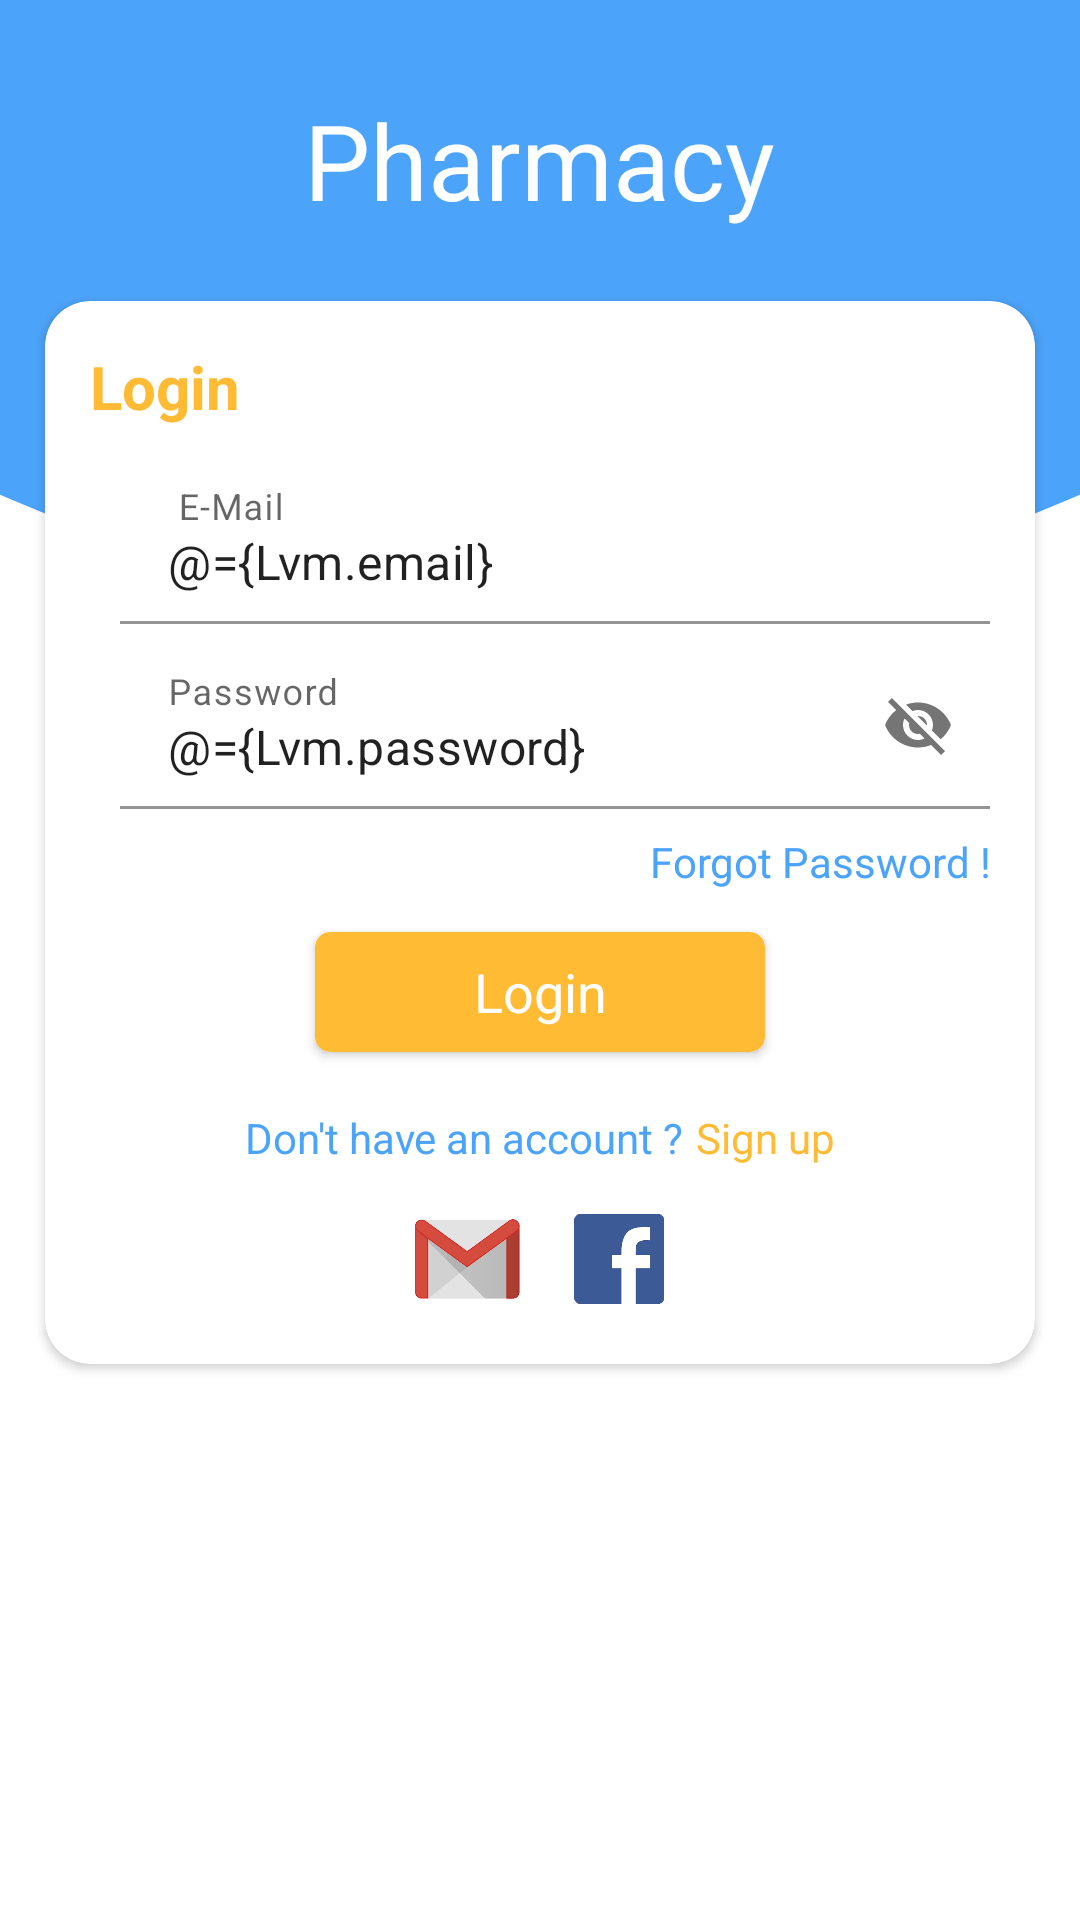

Produce the Android XML layout that renders to this screen, including the resource entries it uses.
<!-- AndroidManifest.xml: application theme theme -->
<!-- res/layout/login.xml -->
<?xml version="1.0" encoding="utf-8"?>
<layout xmlns:android="http://schemas.android.com/apk/res/android"
    xmlns:app="http://schemas.android.com/apk/res-auto"
    xmlns:tools="http://schemas.android.com/tools">

    <data>
        <variable
            name="Lvm"
            type="com.example.ddd.Auth_VM" />

    </data>

    <RelativeLayout
        android:layout_width="match_parent"
        android:layout_height="match_parent"
        android:background="@color/colorWhite"
        tools:context=".Auth.LoginActivity">

        <include
            android:id="@+id/loginInclude"
            layout="@layout/header" />

        <androidx.cardview.widget.CardView
            android:layout_width="match_parent"
            android:layout_height="wrap_content"
            android:layout_marginStart="15dp"
            android:layout_below="@id/loginInclude"
            android:layout_marginTop="-100dp"
            android:layout_marginEnd="15dp"
            android:background="@color/colorWhite"
            app:cardCornerRadius="15dp">

            <LinearLayout
                android:id="@+id/login"
                android:layout_width="match_parent"
                android:layout_height="match_parent"
                android:gravity="center"
                android:orientation="vertical"
                android:padding="15dp">

                <TextView
                    android:layout_width="wrap_content"
                    android:layout_height="wrap_content"
                    android:layout_gravity="start"
                    android:text="Login"
                    android:textAllCaps="false"
                    android:textColor="@color/colorAccent"
                    android:textSize="20dp"
                    android:textStyle="bold" />

                <com.google.android.material.textfield.TextInputLayout
                    android:id="@+id/Lemail"
                    android:layout_width="match_parent"
                    android:layout_height="wrap_content"
                    android:layout_marginTop="10dp"
                    android:backgroundTint="@color/colorPrimary"
                    android:hint=" E-Mail"
                    android:inputType="textEmailAddress"
                    android:paddingLeft="10dp"
                    app:startIconDrawable="@drawable/ic_email"
                    app:startIconTint="@color/gray">

                    <EditText
                        android:layout_width="match_parent"
                        android:layout_height="wrap_content"
                        android:text="@={Lvm.email}"
                        android:background="@color/colorWhite" />

                </com.google.android.material.textfield.TextInputLayout>

                <com.google.android.material.textfield.TextInputLayout
                    android:id="@+id/Lpassword"
                    android:layout_width="match_parent"
                    android:layout_height="wrap_content"
                    android:layout_marginTop="6dp"
                    android:backgroundTint="@color/colorPrimary"
                    android:hint="Password"
                    android:inputType="textPassword"
                    android:paddingLeft="10dp"
                    app:passwordToggleEnabled="true"
                    app:startIconDrawable="@drawable/ic_lock"
                    app:startIconTint="@color/gray">

                    <EditText
                        android:layout_width="match_parent"
                        android:layout_height="wrap_content"
                        android:text="@={Lvm.password}"
                        android:background="@color/colorWhite" />

                </com.google.android.material.textfield.TextInputLayout>

                <TextView
                    android:layout_width="match_parent"
                    android:layout_height="wrap_content"
                    android:layout_marginTop="8dp"
                    android:gravity="end"
                    android:text="Forgot Password !"
                    android:textColor="@color/colorPrimary" />

                <androidx.cardview.widget.CardView
                    android:id="@+id/MapClick"
                    android:layout_width="150dp"
                    android:layout_height="40dp"
                    android:layout_gravity="center"
                    android:layout_marginTop="14dp"
                    android:gravity="center"
                    android:onClick="@{()->Lvm.LoginCLick()}"
                    android:padding="10dp"
                    android:textAllCaps="false"
                    app:cardBackgroundColor="@color/colorAccent"
                    app:cardCornerRadius="5dp"
                    app:layout_constraintStart_toStartOf="parent"
                    app:layout_constraintTop_toTopOf="parent">

                    <TextView
                        android:layout_width="match_parent"
                        android:layout_height="match_parent"
                        android:gravity="center"
                        android:text="Login"
                        android:textColor="@android:color/white"
                        android:textSize="18sp" />
                </androidx.cardview.widget.CardView>

                <LinearLayout
                    android:layout_width="match_parent"
                    android:layout_height="wrap_content"
                    android:gravity="center"
                    android:layout_marginTop="10dp"
                    android:orientation="horizontal">

                    <TextView
                        android:layout_width="wrap_content"
                        android:layout_height="wrap_content"
                        android:layout_marginTop="8dp"
                        android:layout_marginBottom="6dp"
                        android:text="Don't have an account ?"
                        android:textColor="@color/colorPrimary" />

                    <TextView
                        android:layout_width="wrap_content"
                        android:layout_height="wrap_content"
                        android:layout_marginStart="4dp"
                        android:layout_marginBottom="6dp"
                        android:layout_marginTop="8dp"
                        android:onClick="@{()->Lvm.LoginCLick()}"
                        android:text="Sign up"
                        android:textColor="@color/colorAccent" />

                </LinearLayout>

                <LinearLayout
                    android:layout_width="match_parent"
                    android:layout_height="wrap_content"
                    android:layout_marginTop="6dp"
                    android:gravity="center"
                    android:orientation="horizontal">

                    <ImageView
                        android:layout_width="35dp"
                        android:layout_height="40dp"
                        android:layout_marginEnd="18dp"
                        android:src="@drawable/ic_gmail" />

                    <ImageView
                        android:layout_width="30dp"
                        android:layout_height="40dp"
                        android:src="@drawable/ic_facebook" />
                </LinearLayout>

            </LinearLayout>

        </androidx.cardview.widget.CardView>

    </RelativeLayout>
</layout>
<!-- res/layout/header.xml (included above) -->
<?xml version="1.0" encoding="utf-8"?>
<RelativeLayout
    xmlns:android="http://schemas.android.com/apk/res/android"
    android:layout_width="match_parent"
    android:layout_height="200dp"
    android:background="@drawable/header">

    <TextView
        android:layout_width="wrap_content"
        android:layout_height="wrap_content"
        android:text="Pharmacy"
        android:layout_centerHorizontal="true"
        android:layout_marginTop="30dp"
        android:textColor="@color/colorWhite"
        android:textSize="35dp" />

</RelativeLayout>
<!-- resources referenced by this layout -->
<resources>
  <color name="colorAccent">#FFFFBB33</color>
  <color name="colorPrimary">#4ca4fa</color>
  <color name="colorWhite">#fff</color>
  <color name="gray">#BDBDBD</color>
  <!-- drawable header (drawable) -->
  <?xml version="1.0" encoding="utf-8"?>
  <layer-list
      xmlns:android="http://schemas.android.com/apk/res/android">
  
      <item
          android:top="-100dp"
          android:right="-100dp"
          android:left="-100dp">
  
          <shape android:shape="oval" >
              <solid android:color="@color/colorPrimary" />
          </shape>
  
      </item>
  </layer-list>
  <!-- drawable ic_facebook: jpg bitmap (drawable-mdpi, 3811 bytes) -->
  <!-- drawable ic_gmail: jpg bitmap (drawable-mdpi, 9113 bytes) -->
  <style name="theme" parent="Theme.MaterialComponents.Light.NoActionBar">
          
          <item name="colorPrimary">@color/colorPrimary</item>
          <item name="colorPrimaryDark">@color/colorPrimaryDark</item>
          <item name="colorAccent">@color/colorAccent</item>
          <item name="background">@android:color/white</item>
      </style>
  <color name="colorPrimaryDark">#4ca4fa</color>
</resources>
